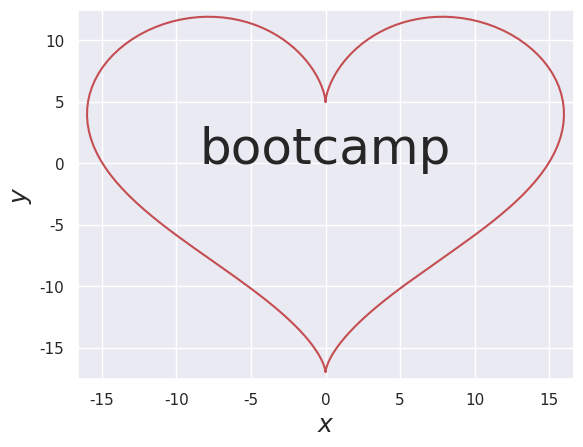

Reproduce this figure in Python.
import numpy as np
import matplotlib.pyplot as plt
import seaborn as sns
sns.set()

# Generate plotting values
t = np.linspace(0, 2 * np.pi, 200)
x = 16 * np.sin(t)**3
y = 13 * np.cos(t) - 5 * np.cos(2 * t) - 2 * np.cos(3 * t) - np.cos(4 * t)

# Generate the plot
plt.plot(x, y, 'r-')
plt.text(0, 0, 'bootcamp', fontsize=36, ha='center')
plt.margins(0.02)
plt.xlabel(r'$x$', fontsize=18)
plt.ylabel(r'$y$', fontsize=18)
plt.draw()
plt.show()
